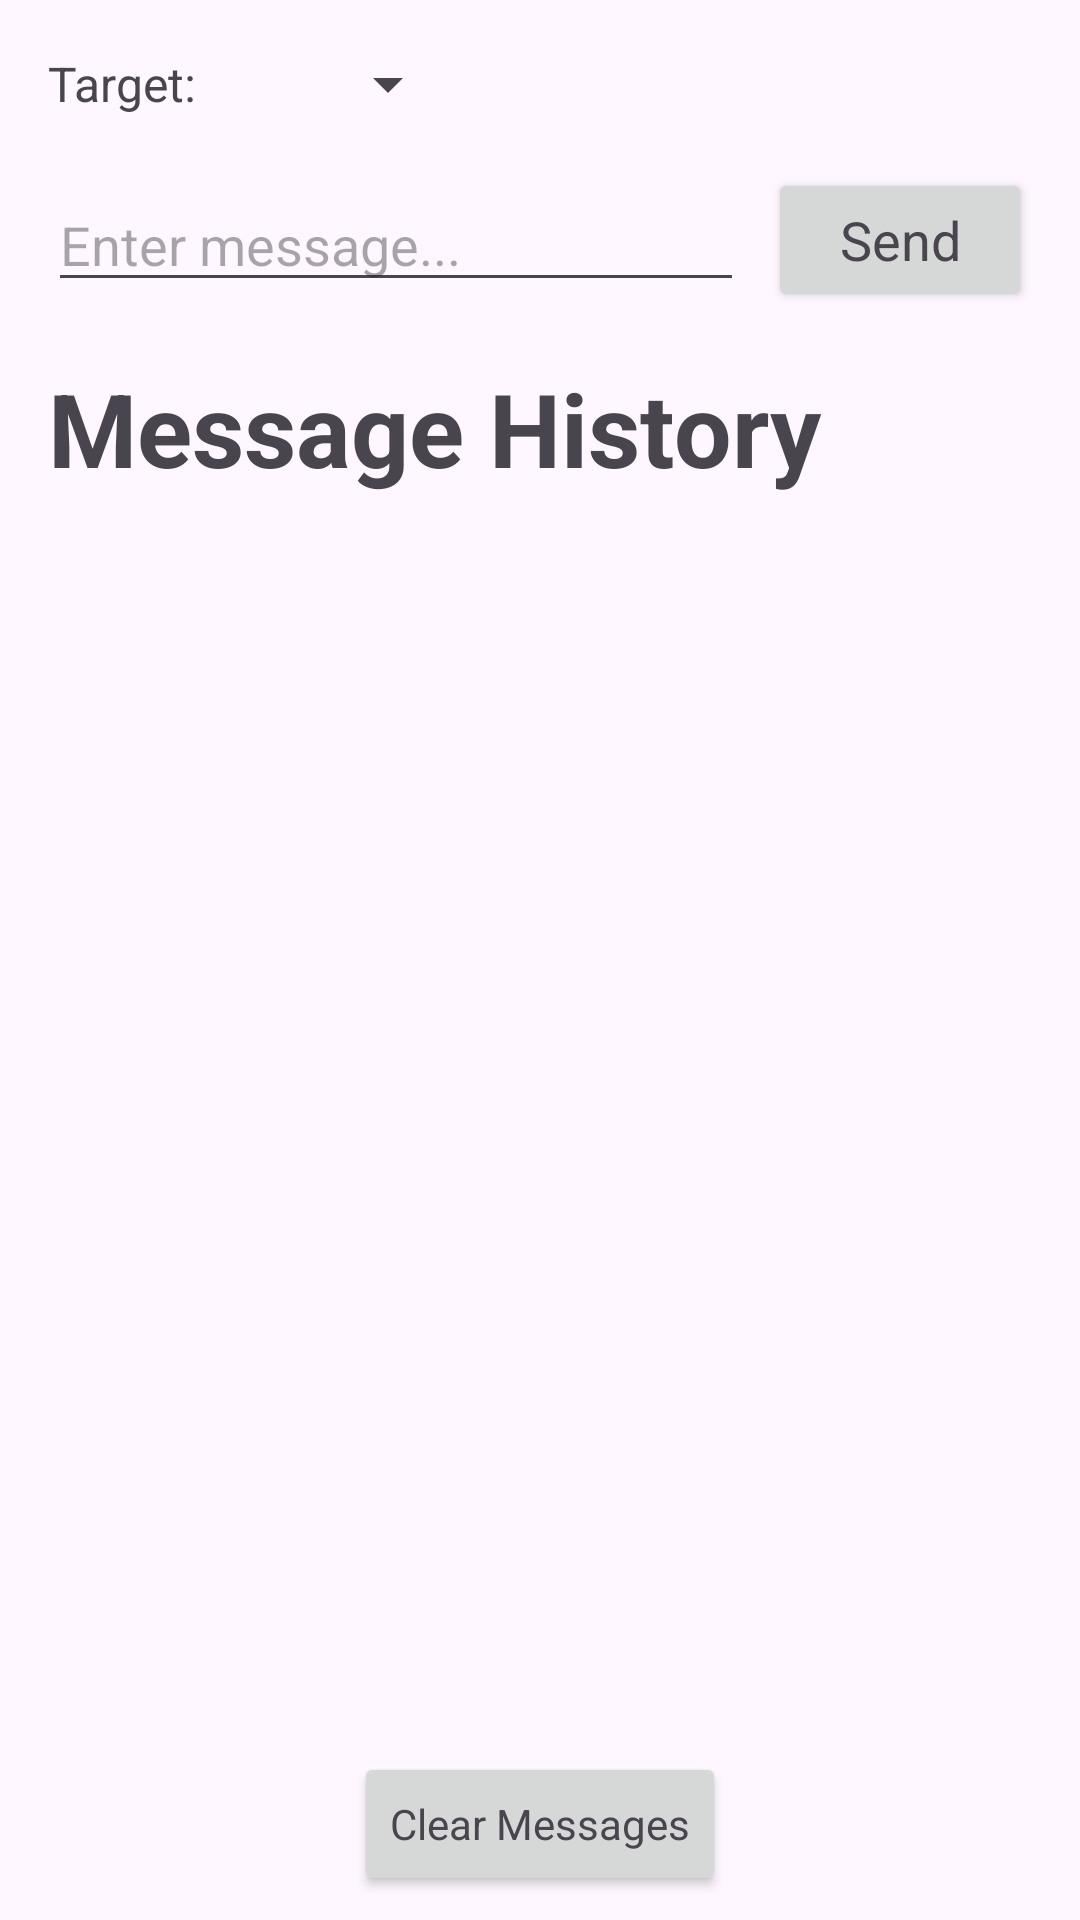

The Android layout XML behind this screen, and the referenced resources:
<!-- AndroidManifest.xml: application theme AppTheme -->
<!-- res/layout/activity_ble_operations.xml -->
<?xml version="1.0" encoding="utf-8"?>
<androidx.constraintlayout.widget.ConstraintLayout
    xmlns:android="http://schemas.android.com/apk/res/android"
    xmlns:app="http://schemas.android.com/apk/res-auto"
    xmlns:tools="http://schemas.android.com/tools"
    android:layout_width="match_parent"
    android:layout_height="match_parent"
    tools:context=".BleOperationsActivity">

    <LinearLayout
        android:id="@+id/target_address_container"
        android:layout_width="match_parent"
        android:layout_height="wrap_content"
        android:layout_marginStart="16dp"
        android:layout_marginTop="16dp"
        android:layout_marginEnd="16dp"
        android:orientation="horizontal"
        android:gravity="center_vertical"
        app:layout_constraintEnd_toEndOf="parent"
        app:layout_constraintStart_toStartOf="parent"
        app:layout_constraintTop_toTopOf="parent"
        >

        <TextView
            android:layout_width="wrap_content"
            android:layout_height="wrap_content"
            android:layout_marginEnd="8dp"
            android:text="Target:"
            android:textSize="16sp"
            />

        <Spinner
            android:id="@+id/target_address_spinner"
            android:layout_width="wrap_content"
            android:layout_height="wrap_content"
            android:minWidth="80dp"
            />

    </LinearLayout>

    <LinearLayout
        android:id="@+id/message_input_container"
        android:layout_width="match_parent"
        android:layout_height="wrap_content"
        android:layout_marginStart="16dp"
        android:layout_marginTop="16dp"
        android:layout_marginEnd="16dp"
        android:orientation="horizontal"
        android:gravity="center_vertical"
        app:layout_constraintEnd_toEndOf="parent"
        app:layout_constraintStart_toStartOf="parent"
        app:layout_constraintTop_toBottomOf="@id/target_address_container"
        >

        <EditText
            android:id="@+id/message_edit_text"
            android:layout_width="0dp"
            android:layout_height="wrap_content"
            android:layout_weight="1"
            android:layout_marginEnd="8dp"
            android:hint="Enter message..."
            android:inputType="text"
            android:maxLines="3"
            />

        <Button
            android:id="@+id/send_button"
            android:layout_width="wrap_content"
            android:layout_height="wrap_content"
            android:text="Send"
            android:textAppearance="@style/TextAppearance.AppCompat.Medium"
            />

    </LinearLayout>

    <LinearLayout
        android:layout_width="match_parent"
        android:layout_height="0dp"
        android:orientation="vertical"
        android:visibility="visible"
        app:layout_constraintBottom_toBottomOf="parent"
        app:layout_constraintEnd_toEndOf="parent"
        app:layout_constraintStart_toStartOf="parent"
        app:layout_constraintTop_toBottomOf="@+id/message_input_container"
        >

        

        <TextView
            android:id="@+id/log_title"
            android:layout_width="wrap_content"
            android:layout_height="wrap_content"
            android:layout_marginStart="16dp"
            android:layout_marginTop="16dp"
            android:text="Message History"
            android:textSize="34sp"
            android:textStyle="bold"
            />

        <ScrollView
            android:id="@+id/log_scroll_view"
            android:layout_width="match_parent"
            android:layout_height="0dp"
            android:layout_weight="1"
            android:padding="4dp"
            >

            <TextView
                android:id="@+id/log_text_view"
                android:layout_width="match_parent"
                android:layout_height="wrap_content"
                android:gravity="bottom"
                android:scrollbars="vertical"
                android:textSize="16sp"
                />

        </ScrollView>

        <Button
            android:id="@+id/clear_button"
            android:layout_width="wrap_content"
            android:layout_height="wrap_content"
            android:layout_gravity="center"
            android:layout_margin="8dp"
            android:text="Clear Messages"
            android:textAppearance="@style/TextAppearance.AppCompat.Small"
            />

    </LinearLayout>

</androidx.constraintlayout.widget.ConstraintLayout>
<!-- resources referenced by this layout -->
<resources>
  <style name="AppTheme" parent="Theme.Material3.Light.NoActionBar">
          <item name="colorPrimary">@color/colorPrimary</item>
          <item name="colorPrimaryVariant">@color/colorPrimaryVariant</item>
          <item name="colorOnPrimary">@color/colorOnPrimary</item>
      </style>
  <color name="colorPrimary">#66BB6A</color>
  <color name="colorPrimaryVariant">#43A047</color>
  <color name="colorOnPrimary">#FFFFFF</color>
</resources>
